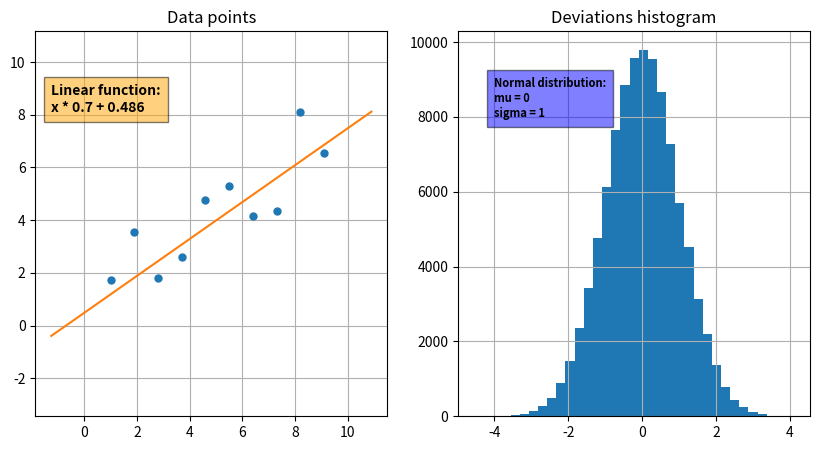

Recreate this plot in Python. (Note: this script raises an exception after producing the figure.)
import csv
from pathlib import Path

import numpy as np
import matplotlib.pyplot as plt
from tqdm import tqdm


def linear_function(x: np.array, w: float=None, b: float=None) -> np.array:
    """
    Apply a linear function to all the values in a numpy array.

    :param x: A list of values to apply the function
    :param w: The slope of the linear function
    :param b: Intersection point of the linear function with the y axis
    :return: A list of values
    """

    y = w * x + b
    return y


def generate_linear_data(data_size: int=20, mu: float=0, sigma: float=1.0,
                         weight: float=None, bias: float=None,
                         x_limits: tuple=(1, 10), deviations_histogram: bool=False,
                         plot_line: bool=False, seed: int=None, output: Path=None):
    """
    Create data points that are randomly deviated from a linear function. The deviations
    come from a normal distribution that is configured in the parameters. The points
    are uniformly distributed on the x axis in the specified range. The data points
    are plotted to a graph. The generated data is saved to a .csv file with headers.

    :param data_size: The number of data points to create.
    :param mu: The mean of the deviations normal distribution.
    :param sigma: The standard deviation of the deviations normal distribution.
    :param weight: The slope of the linear function.
    :param bias: Intersection point of the linear function with the y axis.
    :param x_limits: A tuple with the range of the generated x values.
    :param deviations_histogram: Activate to plot the deviations histogram.
    :param plot_line: Activate to plot the linear function with the data points.
    :param seed: The Numpy seed to use on the random numbers generation.
    :param output: Where to save the generated data file. Defaults to this script folder.
    :return: None
    """

    # Fixing random state for reproducibility
    if seed:
        np.random.seed(seed)

    if not weight:
        weight = np.random.uniform(low=0, high=1)
    if not bias:
        bias = np.random.uniform(low=-1, high=1)

    # Create the graph figures
    if deviations_histogram:
        plt.figure(figsize=(10, 5))
        # Data subplot
        plt.subplot(121)
    else:
        plt.figure(figsize=(5, 5))

    # Create x values of the data points
    x = []
    x_range = x_limits[1] - x_limits[0]
    for i in range(data_size):
        x.append(x_limits[0] + (x_range / data_size) * i)

    print("Line weight = {}".format(weight))
    print("Line bias = {}".format(bias))

    # Generate random deviations from a normal distribution N(mu, sigma^2)
    deviations = np.random.randn(data_size) * sigma + mu

    # Create y values of the data points as y = (weight * x + bias) + deviation
    prediction = [value * weight + bias for value in x]
    y = prediction + deviations

    # Plot the data
    plt.axis("equal")
    plt.title("Data points")
    plt.plot(x, y, 'o', markersize=5)

    # Plot the line with the data points
    if plot_line:
        line_extra_space = 0.25
        x_line = []
        line_x_min = x_limits[0] - x_range * line_extra_space
        line_x_max = x_limits[1] + x_range * line_extra_space
        line_range = line_x_max - line_x_min
        for i in range(data_size):
            x_line.append(line_x_min + (line_range / data_size) * i)

        y_line = [value * weight + bias for value in x_line]

        if bias < 0:
            bias_text = " - {}".format(abs(round(bias, 3)))
        else:
            bias_text = " + {}".format(round(bias, 3))

        plt.text(x_line[0], y_line[-1],
                 "Linear function:\n"
                 "x * {}".format(round(weight, 3), round(bias, 3)) + bias_text,
                 fontweight='bold',
                 bbox={"facecolor": "orange", "alpha": 0.5, "pad": 5})
        plt.plot(x_line, y_line)
    else:
        # Give the data graph extra space
        extra_space = 0.5
        plt.xlim((x_limits[0] - x_range * extra_space, x_limits[1] + x_range * extra_space))
        y_range = max(y) - min(y)
        plt.ylim((min(y) - y_range * extra_space, max(y) + y_range * extra_space))

    plt.grid()

    # Plot the histogram from where the deviations where obtained
    if deviations_histogram:
        plt.subplot(122)

        data = np.random.randn(100000) * sigma + mu

        plt.hist(data, bins=35)
        plt.title("Deviations histogram")

        plt.text(sigma * -4, 0.08 * data.shape[0],
                 "Normal distribution:\n"
                 "mu = {}\nsigma = {}".format(round(mu, 3), round(sigma, 3)),
                 fontweight='bold', fontsize=8,
                 bbox={"facecolor": "blue", "alpha": 0.5, "pad": 5})

        plt.grid()

    # Delete old data file
    if not output:
        output = Path(__file__).parent
    data_file = Path(output, "linear_data.csv")
    if data_file.exists():
        data_file.unlink()

    # Save generated data to a csv file
    with open(data_file, 'a', newline='') as csvfile:
        writer = csv.writer(csvfile)

        writer.writerow(["x", "y"])
        for i in tqdm(range(len(x))):
            writer.writerow([x[i], y[i]])

    plt.show()


def main():

    generate_linear_data(data_size=10, x_limits=(1, 10), sigma=1,
                         deviations_histogram=True, plot_line=True,
                         seed=19680801)


if __name__ == '__main__':
    main()
